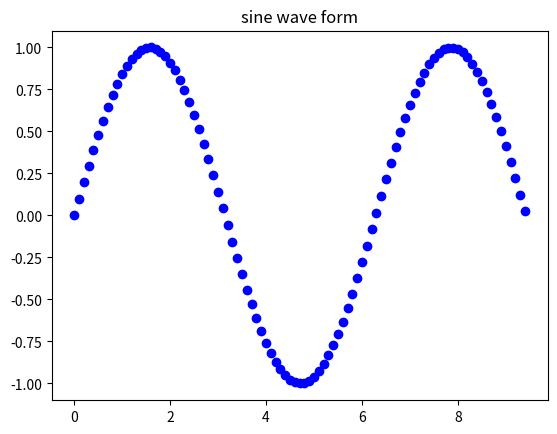

Write the Python code that produced this figure.
import numpy as np
from matplotlib import pyplot as plt

#x = np.arange(1,11)
#y = 2*x+5

x = np.arange(0, 3*np.pi, 0.1)
y = np.sin(x)
plt.title("sine wave form")
plt.plot(x,y,"ob")
plt.show()
